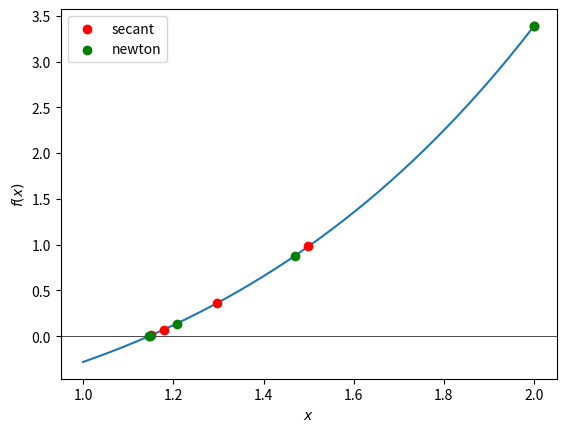

Here is the Python script that generated this plot:
#!/usr/bin/env python3

import numpy as np
import matplotlib.pyplot as plt


# Function.
def f(x):
    return np.exp(x) - x - 2


# Exact derivative.
def df(x):
    return np.exp(x) - 1


fig, ax = plt.subplots()
ax.axhline(y=0, lw=0.5, c='k')
xx = np.linspace(1, 2, 500)
ax.plot(xx, f(xx))

# Secant.
xa = 2
xam = xa + 0.1
for i in range(5):
    ax.scatter(xa, f(xa), c='r', zorder=5)
    t = xa - f(xa) * (xa - xam) / (f(xa) - f(xam))
    xam = xa
    xa = t

# Newton.
xb = 2
for i in range(5):
    ax.scatter(xb, f(xb), c='g', zorder=5)
    xb = xb - f(xb) / df(xb)

ax.scatter([], [], c='r', label='secant')
ax.scatter([], [], c='g', label='newton')
ax.legend()
ax.set_xlabel(r'$x$')
ax.set_ylabel(r'$f(x)$')
fig.savefig("secant_vs_newton.pdf")
